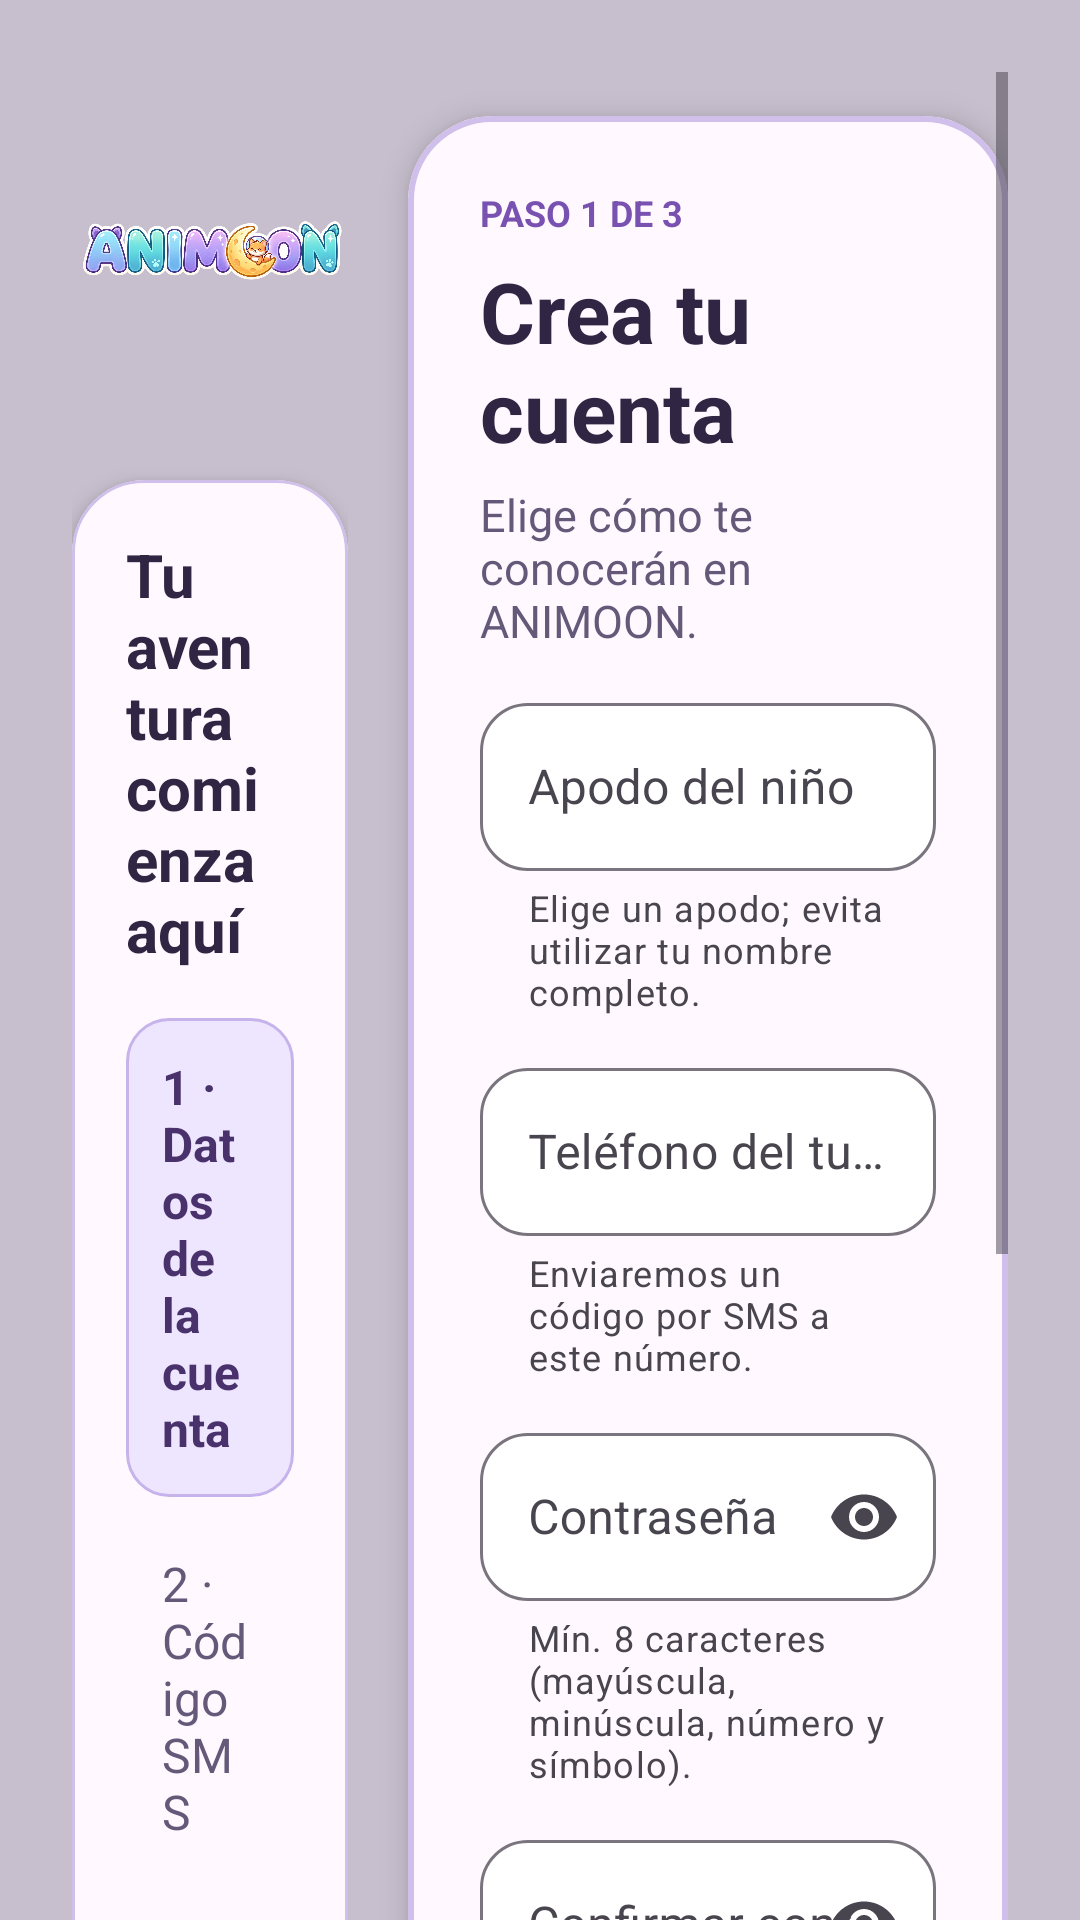

Here is an Android app screen rendered from its layout file. Give the layout XML and the strings, colors and styles it references.
<!-- AndroidManifest.xml: application theme Theme.Animoon -->
<!-- res/layout/activity_register.xml -->
<?xml version="1.0" encoding="utf-8"?>
<FrameLayout
    xmlns:android="http://schemas.android.com/apk/res/android"
    xmlns:app="http://schemas.android.com/apk/res-auto"
    android:layout_width="match_parent"
    android:layout_height="match_parent">

    <ImageView
        android:layout_width="match_parent"
        android:layout_height="match_parent"
        android:contentDescription="@null"
        android:importantForAccessibility="no"
        android:scaleType="centerCrop"
        android:src="@drawable/bg_auth_forms" />

    <View
        android:layout_width="match_parent"
        android:layout_height="match_parent"
        android:background="#44302644"
        android:importantForAccessibility="no" />

    <ScrollView
        android:id="@+id/registerScroll"
        android:layout_width="match_parent"
        android:layout_height="match_parent"
        android:fillViewport="true"
        android:clipToPadding="false"
        android:padding="24dp">

        <LinearLayout
            android:layout_width="match_parent"
            android:layout_height="wrap_content"
            android:baselineAligned="false"
            android:gravity="center_vertical"
            android:orientation="horizontal">

            

            <LinearLayout
                android:layout_width="0dp"
                android:layout_height="wrap_content"
                android:layout_weight="0.36"
                android:orientation="vertical"
                android:paddingEnd="20dp">

                <ImageView
                    android:layout_width="match_parent"
                    android:layout_height="120dp"
                    android:contentDescription="ANIMOON"
                    android:scaleType="fitCenter"
                    android:src="@drawable/logo_animoon" />

                <com.google.android.material.card.MaterialCardView
                    android:layout_width="match_parent"
                    android:layout_height="wrap_content"
                    android:layout_marginTop="16dp"
                    app:cardBackgroundColor="#FFF9FF"
                    app:cardCornerRadius="24dp"
                    app:cardElevation="4dp"
                    app:strokeColor="#CFBFEA"
                    app:strokeWidth="1dp">

                    <LinearLayout
                        android:layout_width="match_parent"
                        android:layout_height="wrap_content"
                        android:orientation="vertical"
                        android:padding="18dp">

                        <TextView
                            android:layout_width="match_parent"
                            android:layout_height="wrap_content"
                            android:text="Tu aventura comienza aquí"
                            android:textColor="#302644"
                            android:textSize="20sp"
                            android:textStyle="bold" />

                        <TextView
                            style="@style/AnimoonRegistrationStepActive"
                            android:layout_marginTop="16dp"
                            android:text="1 · Datos de la cuenta"
                            android:contentDescription="Paso 1, datos de la cuenta, actual" />

                        <TextView
                            style="@style/AnimoonRegistrationStep"
                            android:layout_marginTop="6dp"
                            android:text="2 · Código SMS" />

                        <TextView
                            style="@style/AnimoonRegistrationStep"
                            android:layout_marginTop="6dp"
                            android:text="3 · Elige tu avatar" />

                        <TextView
                            android:layout_width="match_parent"
                            android:layout_height="wrap_content"
                            android:layout_marginTop="16dp"
                            android:text="Realiza el registro con ayuda de tu mamá, papá o tutor."
                            android:textColor="#655879"
                            android:textSize="14sp"
                            android:lineSpacingExtra="3dp" />

                    </LinearLayout>

                </com.google.android.material.card.MaterialCardView>

            </LinearLayout>

            

            <com.google.android.material.card.MaterialCardView
                android:layout_width="0dp"
                android:layout_height="wrap_content"
                android:layout_weight="0.64"
                app:cardBackgroundColor="#FFF9FF"
                app:cardCornerRadius="28dp"
                app:cardElevation="6dp"
                app:strokeColor="#CFBFEA"
                app:strokeWidth="2dp">

                <LinearLayout
                    android:layout_width="match_parent"
                    android:layout_height="wrap_content"
                    android:orientation="vertical"
                    android:padding="24dp">

                    <TextView
                        android:layout_width="match_parent"
                        android:layout_height="wrap_content"
                        android:text="PASO 1 DE 3"
                        android:textColor="#7951B0"
                        android:textSize="12sp"
                        android:textStyle="bold" />

                    <TextView
                        android:layout_width="match_parent"
                        android:layout_height="wrap_content"
                        android:layout_marginTop="6dp"
                        android:accessibilityHeading="true"
                        android:text="Crea tu cuenta"
                        android:textColor="#302644"
                        android:textSize="28sp"
                        android:textStyle="bold" />

                    <TextView
                        android:layout_width="match_parent"
                        android:layout_height="wrap_content"
                        android:layout_marginTop="6dp"
                        android:text="Elige cómo te conocerán en ANIMOON."
                        android:textColor="#655879"
                        android:textSize="15sp" />

                    <com.google.android.material.textfield.TextInputLayout
                        android:id="@+id/tilRegisterApelativo"
                        style="@style/AnimoonRegistrationInput"
                        android:hint="Apodo del niño"
                        app:errorEnabled="true"
                        app:helperText="Elige un apodo; evita utilizar tu nombre completo.">

                        <com.google.android.material.textfield.TextInputEditText
                            android:id="@+id/etRegisterApelativo"
                            style="@style/AnimoonRegistrationEditText"
                            android:inputType="text"
                            android:imeOptions="actionNext"
                            android:autofillHints="newUsername" />

                    </com.google.android.material.textfield.TextInputLayout>

                    <com.google.android.material.textfield.TextInputLayout
                        android:id="@+id/tilTutorPhone"
                        style="@style/AnimoonRegistrationInput"
                        android:hint="Teléfono del tutor"
                        app:prefixText="+52 "
                        app:errorEnabled="true"
                        app:helperText="Enviaremos un código por SMS a este número.">

                        <com.google.android.material.textfield.TextInputEditText
                            android:id="@+id/etTutorPhone"
                            style="@style/AnimoonRegistrationEditText"
                            android:inputType="phone"
                            android:digits="0123456789"
                            android:maxLength="10"
                            android:imeOptions="actionNext" />

                    </com.google.android.material.textfield.TextInputLayout>

                    <com.google.android.material.textfield.TextInputLayout
                        android:id="@+id/tilRegisterPassword"
                        style="@style/AnimoonRegistrationInput"
                        android:hint="Contraseña"
                        app:errorEnabled="true"
                        app:helperText="Mín. 8 caracteres (mayúscula, minúscula, número y símbolo)."
                        app:helperTextEnabled="true"
                        app:endIconMode="password_toggle">

                        <com.google.android.material.textfield.TextInputEditText
                            android:id="@+id/etRegisterPassword"
                            style="@style/AnimoonRegistrationEditText"
                            android:inputType="textPassword"
                            android:imeOptions="actionNext"
                            android:autofillHints="newPassword" />

                    </com.google.android.material.textfield.TextInputLayout>

                    <com.google.android.material.textfield.TextInputLayout
                        android:id="@+id/tilConfirmPassword"
                        style="@style/AnimoonRegistrationInput"
                        android:hint="Confirmar contraseña"
                        app:errorEnabled="true"
                        app:endIconMode="password_toggle">

                        <com.google.android.material.textfield.TextInputEditText
                            android:id="@+id/etConfirmPassword"
                            style="@style/AnimoonRegistrationEditText"
                            android:inputType="textPassword"
                            android:imeOptions="actionDone"
                            android:autofillHints="newPassword" />

                    </com.google.android.material.textfield.TextInputLayout>

                    <CheckBox
                        android:id="@+id/checkTerms"
                        android:layout_width="match_parent"
                        android:layout_height="wrap_content"
                        android:layout_marginTop="12dp"
                        android:minHeight="48dp"
                        android:buttonTint="#7951B0"
                        android:text="El tutor acepta los lineamientos de privacidad y uso de datos."
                        android:textColor="#493D5C"
                        android:textSize="14sp" />

                    <com.google.android.material.button.MaterialButton
                        android:id="@+id/btnSendSms"
                        style="@style/Widget.Animoon.Button.Primary"
                        android:layout_width="match_parent"
                        android:layout_height="wrap_content"
                        android:layout_marginTop="16dp"
                        android:minHeight="56dp"
                        android:enabled="false"
                        android:text="Enviar código SMS" />

                    <com.google.android.material.button.MaterialButton
                        android:id="@+id/btnCancel"
                        style="@style/Widget.Animoon.Button.Secondary"
                        android:layout_width="match_parent"
                        android:layout_height="wrap_content"
                        android:layout_marginTop="8dp"
                        android:minHeight="48dp"
                        android:text="Volver al inicio de sesión" />

                </LinearLayout>

            </com.google.android.material.card.MaterialCardView>

        </LinearLayout>

    </ScrollView>

</FrameLayout>
<!-- resources referenced by this layout -->
<resources>
  <style name="AnimoonRegistrationEditText" parent="Widget.MaterialComponents.TextInputEditText.OutlinedBox">
          <item name="android:layout_width">match_parent</item>
          <item name="android:layout_height">wrap_content</item>
          <item name="android:minHeight">56dp</item>
          <item name="android:singleLine">true</item>
          <item name="android:textColor">#302644</item>
          <item name="android:textSize">16sp</item>
      </style>
  <style name="AnimoonRegistrationInput" parent="Widget.Animoon.TextInput">
          <item name="android:layout_width">match_parent</item>
          <item name="android:layout_height">wrap_content</item>
          <item name="android:layout_marginTop">12dp</item>
          <item name="boxBackgroundMode">outline</item>
          <item name="boxBackgroundColor">#FFFFFF</item>
      </style>
  <style name="AnimoonRegistrationStep" parent="">
          <item name="android:layout_width">match_parent</item>
          <item name="android:layout_height">wrap_content</item>
          <item name="android:minHeight">48dp</item>
          <item name="android:gravity">center_vertical</item>
          <item name="android:padding">12dp</item>
          <item name="android:textColor">#655879</item>
          <item name="android:textSize">16sp</item>
      </style>
  <style name="AnimoonRegistrationStepActive" parent="AnimoonRegistrationStep">
          <item name="android:background">@drawable/bg_registration_step</item>
          <item name="android:textColor">#49316B</item>
          <item name="android:textStyle">bold</item>
      </style>
  <style name="Widget.Animoon.Button.Secondary" parent="Widget.Animoon.Button.Primary">
          <item name="android:textColor">@color/animoon_text_primary</item>
          <item name="backgroundTint">@color/animoon_button_secondary</item>
          <item name="strokeColor">@color/animoon_border_strong</item>
          <item name="strokeWidth">@dimen/animoon_border_width</item>
      </style>
  <style name="Theme.Animoon" parent="Theme.Material3.DayNight.NoActionBar">
  
          <item name="android:fontFamily">sans-serif</item>
  
          <item name="android:windowActionModeOverlay">true</item>
  
          <item name="android:navigationBarColor">#17152F</item>
  
          <item name="android:statusBarColor">#17152F</item>
  
          <item name="android:windowLightStatusBar">false</item>
  
      </style>
  <style name="Widget.Animoon.TextInput" parent="Widget.Material3.TextInputLayout.OutlinedBox">
          <item name="boxCornerRadiusTopStart">16dp</item>
          <item name="boxCornerRadiusTopEnd">16dp</item>
          <item name="boxCornerRadiusBottomStart">16dp</item>
          <item name="boxCornerRadiusBottomEnd">16dp</item>
      </style>
  <!-- drawable bg_registration_step (drawable) -->
  <?xml version="1.0" encoding="utf-8"?>
  <shape xmlns:android="http://schemas.android.com/apk/res/android">
      <solid android:color="#EEE5FF" />
      <corners android:radius="14dp" />
      <stroke
          android:width="1dp"
          android:color="#C7B3EB" />
  </shape>
  <dimen name="animoon_button_min_height">56dp</dimen>
  <dimen name="animoon_button_text_size">16sp</dimen>
  <dimen name="animoon_button_radius">22dp</dimen>
  <color name="animoon_text_primary">#29345C</color>
  <color name="animoon_border_strong">#BCC5EC</color>
  <dimen name="animoon_border_width">2dp</dimen>
</resources>
